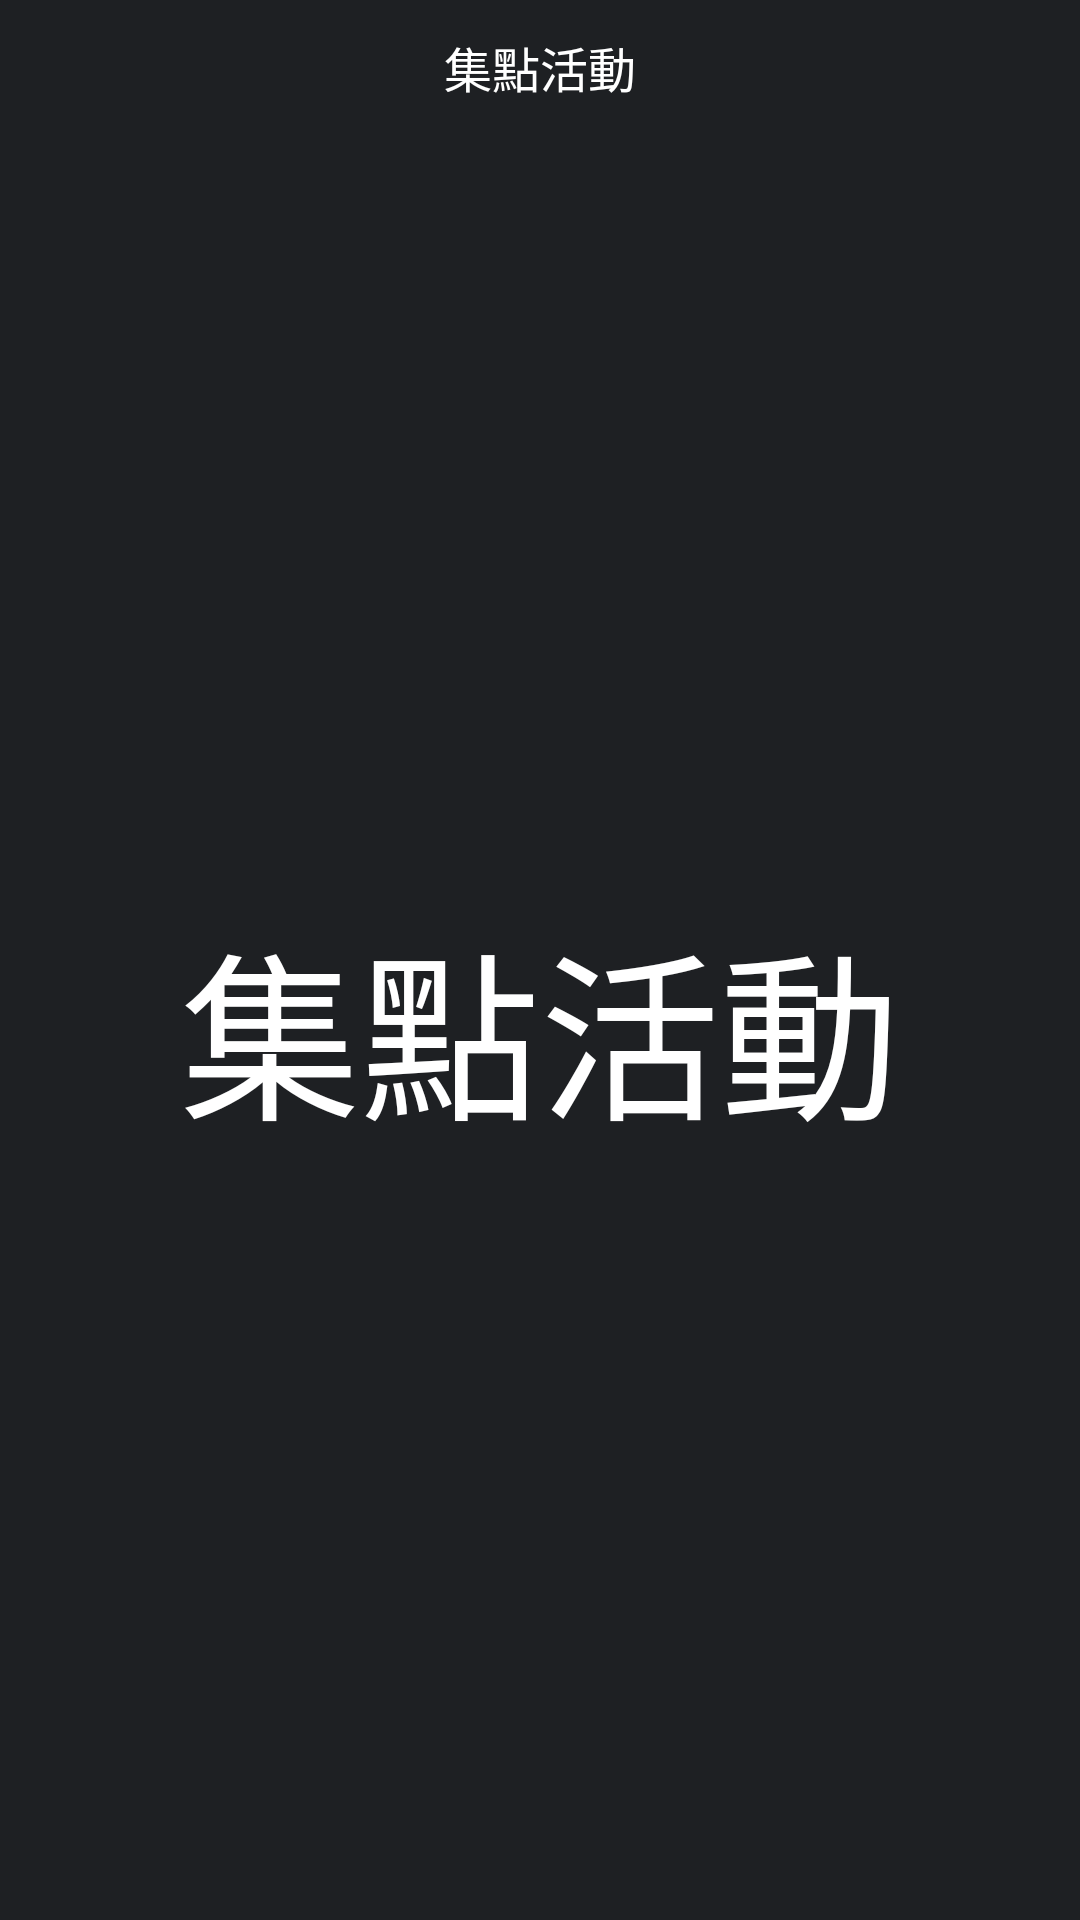

Write the Android layout XML for this screen, with the resource values it uses.
<!-- AndroidManifest.xml: application theme AppTheme -->
<!-- res/layout/activity_collect.xml -->
<?xml version="1.0" encoding="utf-8"?>
<LinearLayout xmlns:android="http://schemas.android.com/apk/res/android"
    android:layout_width="match_parent"
    android:layout_height="match_parent"
    android:background="@color/main_tab_bg"
    android:orientation="vertical">

    <TextView
        android:id="@+id/text_view"
        android:layout_width="match_parent"
        android:layout_height="@dimen/action_bar_height"
        android:gravity="center"
        android:text="@string/collect_point_title"
        android:textColor="@android:color/white"
        android:textSize="16sp" />

    <TextView
        android:layout_width="match_parent"
        android:layout_height="0dp"
        android:layout_weight="1"
        android:gravity="center"
        android:text="@string/collect_point_title"
        android:textColor="@android:color/white"
        android:textSize="60sp" />


</LinearLayout>
<!-- resources referenced by this layout -->
<resources>
  <color name="main_tab_bg">#1e2023</color>
  <dimen name="action_bar_height">45dp</dimen>
  <string name="collect_point_title">集點活動</string>
  <style name="AppTheme" parent="Theme.AppCompat.Light.DarkActionBar">
          
          <item name="colorPrimary">@color/colorPrimary</item>
          <item name="colorPrimaryDark">@color/colorPrimaryDark</item>
          <item name="colorAccent">@color/colorAccent</item>
      </style>
  <color name="colorPrimary">#3F51B5</color>
  <color name="colorPrimaryDark">#303F9F</color>
  <color name="colorAccent">#FF4081</color>
</resources>
